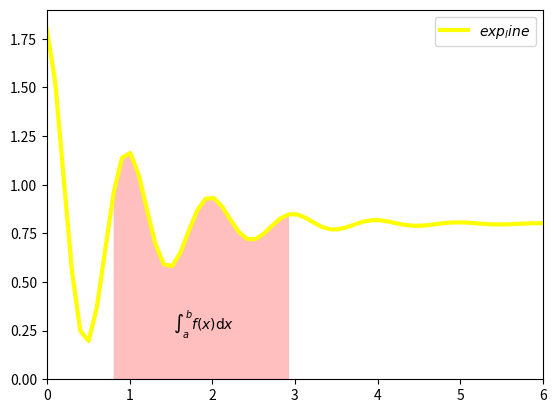

Write Python code to recreate this figure.
# -*- coding: utf-8 -*-
# @Time : 2020/7/10 17:40
# [redacted]
# @File : 9.4 matplotlib库的使用.py
# @Software: PyCharm

import matplotlib
import matplotlib.pyplot as plt
import numpy as np

# 字体: 字体是i计算机显示字符的方式 均由人工设计并采用字体库方式部署再计算机中 但是部分字体在本库中不适用
# 宋体(SimSun) 黑体(SimHei) 楷体(Kaiti) 微软雅黑(Microsoft YaHei) 隶书(LiSu)
# 仿宋(FangSong) 幼圆(YouYuan) 华文宋体(STSong) 华文黑体(STHeiti) 苹果丽中黑(Apple LiGothic Medium)
# matplotlib.rcParams['font.family'] = 'SimHei'
# matplotlib.rcParams['font.sans-serif'] = ['SimHei']

# matplotlib库概述 引用方式为: import matplotlib.pyplot as plt
# import matplotlib.pyplot as plt  # pyplot是matplotlib的一个子库

# pyplot库解析 plt子库提供了一批操作和绘图函数,每一个函数代表对图像的一个操作 采用plt.<b>()形式进行调用 b为函数名
# plt.figure(figsize=None, facecolor=None)  # 创建一个全局绘图区域
# plt.axes(rect, axisbg='w')  # 创建一个坐标系风格的子绘图区域
# plt.subplot(nrows, ncols, plot_number)  # 在全局绘图区域中创建一个子绘图区域
# plt.subplots_adjust()  # 调整子绘图区域的布局

# plt.figure(figsize=(8, 4))  # 创建并显示绘图区 绘制图像之前也可以不创建绘图区,会默认创建一个绘图区
# plt.show()  # 但是好像并没有什么用

# 默认创建的是一个参数为(111)的坐标系 axisbg为背景色,默认为白色

# plt.subplot(323)  # 本函数用于在全局绘图区域内创建子绘图区域,含义是将全局坐标系分为3行2列,并在第三分区创建坐标系
# plt.show()

# plt.axes()# 默认创建一个subplot(111)的坐标系
# 参数表示的意思为左边距 下边距 宽度 高度 如果有两个或以上,则需要考虑不重叠
# plt.axes([0.1, 0.1, 0.8, 0.8], facecolor='green')  # 其中axisbg使用会报错 使用facecolor属性进行代替
# plt.show()

# plt库读取和显示函数
# plt.legend()  # 在绘图区域放置绘图标签
# plt.show()  # 显示创建绘图对象
# plt.matshow()  # 在窗口显示数组矩阵
# plt.imshow()  # 在axes上显示图像
# plt.imsave()  # 保存数组为图像文件
# plt.imread()  # 从图像文件中读取数组

# plt库的基础图表函数
# plt.plot(x, y, color, width)  # 根据x,y绘制直线和曲线
# plt.boxplot(data, notch, positions)  # 绘制一个箱型图
# plt.bar(left, height, width, bottom)  # 绘制一个条形图
# plt.barh(bottom, width, height, left)  # 绘制一个横向条形图
# plt.polar(theta, r)  # 绘制一个极坐标图
# plt.pie(data, explode)  # 绘制饼图
# plt.psd(x, NFFT=256, pad_to, Fs)  # 绘制功率谱密度图
# plt.specgram(x, NFFT=256, pad_to, F)  # 绘制谱图
# plt.cohere(x, y, NFFT=256, Fs)  # 绘制X-Y相关性函数
# plt.scatter()  # 绘制散点图 x,y是相同长度的序列
# plt.step(x, y, where)  # 绘制步阶图
# plt.hist(x, bins, normed)  # 绘制直方图
# plt.contour(X, Y, Z, N)  # 绘制等值线
# plt.vlines()  # 绘制垂直线
# plt.stem(x, y, linefmt, markerfmt, basefmt)  # 绘制曲线每一个点到水平轴线的垂线
# plt.plot_date()  # 绘制数据日期
# plt.plotfile()  # 绘制数据后写入文件

# x = np.linspace(0, 8, 150)  # 从0到8分成150个点
# y = np.cos(2 * np.pi * x) * np.exp(-x) + 0.8  # 函数表示
# plt.plot(x, y, 'k', color='yellow', linewidth=6, linestyle='-')
# plt.show()

# plt库的坐标轴设置函数
# plt.axes('v','off','equal','scaled','tight','image')
# plt.xlim(xmin,xmax)
# plt.ylim(ymin,ymax)
# plt.xscale()
# plt.yscale()
# plt.autoscale()
# plt.text(x,y,s,fontdict,withdash)
# plt.thetagrids(angles,labels,fmt,frac)
# plt.grid(on/off)


# plt库的标签设置函数
# plt.figlegend(handles, label, loc)  # 为全局绘图区与放置图注
# plt.legend()  # 为当前坐标图放置图注
# plt.xlabel(s)  # 设置当前x轴的标签
# plt.ylabel(s)  # 设置当前y轴的标签
# plt.xticks(array, 'a', 'b', 'c')  # 设置当前x轴刻度位置的标签和值
# plt.yticks(array, 'a', 'b', 'c')  # 设置当前y轴刻度位置的标签和值
# plt.clabel(cs, v)  # 为等值线图设置标签
# plt.get_figlabels()  # 返回当前绘图区域的标签列表
# plt.figtext(x, y, s, fontdict)  # 为全局绘图区添加文字
# plt.title()  # 设置标题
# plt.suptitle()  # 为当前绘图区域设置中心标题
# plt.text(x, y, s, fontdict)  # 为坐标图轴添加注释
# plt.annotate(note, xy, xytext, xycoords, textcoords, arrowprops)  # 用箭头在指定数据点创建一个注释或者一段文本

# matplotlib.rcParams['font.family'] = 'SimHei'
# matplotlib.rcParams['font.sans-serif'] = ['SimHei']
# # plt.plot([1,0,1,0,1])
# plt.plot([1, 2, 4, 5], [1, 2, 3, 2.1], [1, 5, 6], [1, 8, 5])  # 先后两个数组分别代表了x轴和y轴
# plt.title("这里是标题")
# plt.xlabel("时间(s)")
# plt.ylabel("范围(m)")
# plt.xticks([1, 2, 3, 4, 5], [r'$\pi/3$', r'$2\pi/3$', r'$\pi$', r'$4\pi/3$'])
# plt.show()

# plt库的区域填充函数
# plt.fill(x, y, c, color)  # 填充多边形
# plt.fill_between(x, y1, y2, where, color)  # 填充两条曲线之间围成的多边形
# plt.fill_betweenx(y, x1, x2, where, hold)  # 填充两条水平线之间围成的区域

# 绘制一个带有局部 阴影的坐标系
x = np.linspace(0, 10, 100)  # 设置从0到10间断一百份
y = np.cos(2 * np.pi * x) * np.exp(-x) + 0.8  # 计算y的值
plt.plot(x, y, 'k', color='yellow', label="$exp_line$", linewidth=3)  # 绘制曲线
plt.axis([0, 6, 0, 1.9])  # 绘制子图 宽高从0到6 从0到1.9
ix = (x > 0.8) & (x < 3)  # 设置两端
plt.fill_between(x, y, 0, where=ix, facecolor='red', alpha=0.25)  # 在范围内填充颜色,透明度为25%
plt.text(0.5 * (0.8 + 3), 0.25, r"$\int_a^b f(x)\mathrm{d}x$", horizontalalignment="center")  # 编写阴影内部的函数
plt.legend()
plt.show()
